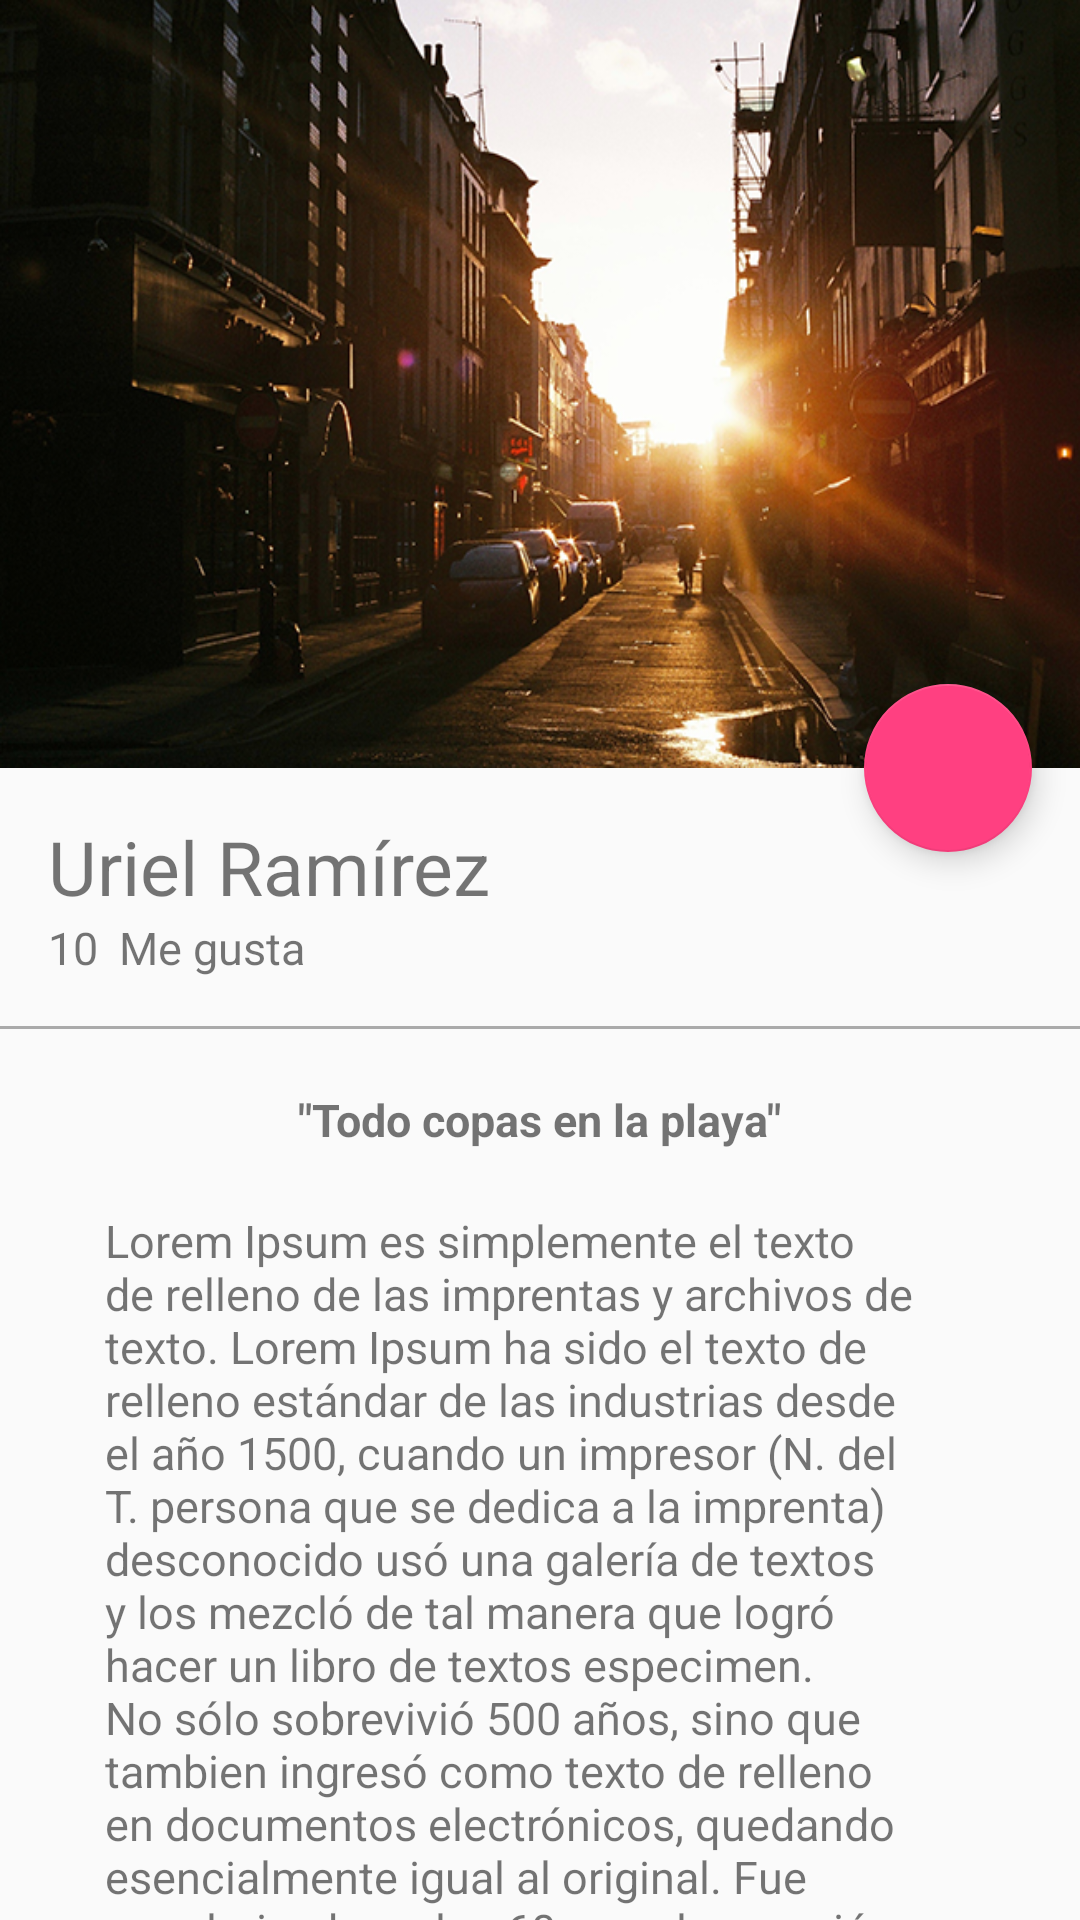

Write the Android layout XML for this screen, with the resource values it uses.
<!-- AndroidManifest.xml: application theme AppTheme -->
<!-- res/layout/activity_picture_detail.xml -->
<?xml version="1.0" encoding="utf-8"?>

<android.support.design.widget.CoordinatorLayout
    xmlns:android="http://schemas.android.com/apk/res/android"
    xmlns:app="http://schemas.android.com/apk/res-auto"
    xmlns:tools="http://schemas.android.com/tools"
    android:layout_width="match_parent"
    android:layout_height="match_parent"
    android:fitsSystemWindows="true"
    tools:context="com.platzi.platzigram.view.PictureDetailActivity">


    <android.support.design.widget.AppBarLayout
        android:id="@+id/appBar"
        android:layout_width="match_parent"
        android:layout_height="@dimen/appbarlayout_height"
        android:theme="@style/ThemeOverlay.AppCompat.Dark.ActionBar">

        <android.support.design.widget.CollapsingToolbarLayout
            android:id="@+id/collapsingToolbar"
            android:layout_width="match_parent"
            android:layout_height="match_parent"
            app:layout_scrollFlags="scroll|exitUntilCollapsed"
            app:contentScrim="@color/colorPrimary"
            >

            <ImageView
                android:id="@+id/imageHeader"
                android:layout_width="match_parent"
                android:layout_height="match_parent"
                android:scaleType="centerCrop"
                android:background="@drawable/imagen_001"
                app:layout_collapseMode="parallax"
                android:fitsSystemWindows="true"
                android:transitionName="@string/transitionname_picture"
                />

            <android.support.v7.widget.Toolbar
                android:id="@+id/toolbar"
                android:layout_width="match_parent"
                android:layout_height="?attr/actionBarSize"
                app:popupTheme="@style/ThemeOverlay.AppCompat.Light"
                app:layout_collapseMode="pin"
                />

        </android.support.design.widget.CollapsingToolbarLayout>

    </android.support.design.widget.AppBarLayout>

    <android.support.v4.widget.NestedScrollView
        android:layout_width="match_parent"
        android:layout_height="match_parent"
        app:layout_behavior="@string/appbar_scrolling_view_behavior"
        >

        <LinearLayout
            android:layout_width="match_parent"
            android:layout_height="match_parent"
            android:orientation="vertical"
            android:paddingTop="@dimen/activity_vertical_margin"
            >
            <TextView
                android:id="@+id/userNameDetail"
                android:layout_width="wrap_content"
                android:layout_height="wrap_content"
                android:textSize="@dimen/textsize_usernamedetail"
                android:text="@string/username_card"
                android:paddingLeft="@dimen/activity_horizontal_margin"
                android:paddingRight="@dimen/activity_horizontal_margin"
                />

            <LinearLayout
                android:layout_width="match_parent"
                android:layout_height="wrap_content"
                android:orientation="horizontal"
                android:paddingBottom="@dimen/activity_vertical_margin"
                android:paddingLeft="@dimen/activity_horizontal_margin"
                android:paddingRight="@dimen/activity_horizontal_margin"
                >
                <TextView
                    android:id="@+id/likeNumberDetail"
                    android:layout_width="wrap_content"
                    android:layout_height="wrap_content"
                    android:textSize="@dimen/textsize_likenumberdetail"
                    android:text="10"
                    />
                <TextView
                    android:id="@+id/secondWordDetail"
                    android:layout_width="wrap_content"
                    android:layout_height="wrap_content"
                    android:textSize="@dimen/textsize_likenumberdetail"
                    android:text="@string/secondword_detail"
                    android:layout_marginLeft="@dimen/marginleft_secondword"
                    />

            </LinearLayout>
            
            <View
                android:layout_width="match_parent"
                android:layout_height="@dimen/height_divider"
                android:background="@android:color/darker_gray"
                />

            <TextView
                android:id="@+id/titleImage"
                android:layout_width="wrap_content"
                android:layout_height="wrap_content"
                android:textSize="@dimen/textsize_likenumberdetail"
                android:text="@string/titleimagedetails"
                android:layout_gravity="center_horizontal"
                android:textStyle="bold"
                android:paddingTop="@dimen/paddingtop_tittleimagedetail"
                />

            <TextView
                android:id="@+id/textContentImageDetail"
                android:layout_width="wrap_content"
                android:layout_height="wrap_content"
                android:textSize="@dimen/textsize_likenumberdetail"
                android:text="@string/lorem"
                android:layout_gravity="center_horizontal"
                android:paddingTop="@dimen/paddingtop_tittleimagedetail"
                android:paddingLeft="@dimen/padding_horizontal_textcontentdetail"
                android:paddingRight="@dimen/padding_horizontal_textcontentdetail"
                />

        </LinearLayout>

    </android.support.v4.widget.NestedScrollView>

    <android.support.design.widget.FloatingActionButton
        android:id="@+id/fab"
        android:layout_width="wrap_content"
        android:layout_height="wrap_content"
        android:layout_margin="@dimen/fab_margin"
        android:src="@drawable/heart"
        app:layout_anchor="@+id/appBar"
        app:layout_anchorGravity="bottom|end"
        />

</android.support.design.widget.CoordinatorLayout>
<!-- resources referenced by this layout -->
<resources>
  <color name="colorPrimary">#2196f3</color>
  <dimen name="activity_horizontal_margin">16dp</dimen>
  <dimen name="activity_vertical_margin">16dp</dimen>
  <dimen name="appbarlayout_height">256dp</dimen>
  <dimen name="fab_margin">16dp</dimen>
  <dimen name="height_divider">1dp</dimen>
  <dimen name="marginleft_secondword">7dp</dimen>
  <dimen name="padding_horizontal_textcontentdetail">35dp</dimen>
  <dimen name="paddingtop_tittleimagedetail">20dp</dimen>
  <dimen name="textsize_likenumberdetail">15sp</dimen>
  <dimen name="textsize_usernamedetail">25sp</dimen>
  <!-- drawable imagen_001: png bitmap (drawable-hdpi, 335292 bytes) -->
  <string name="lorem">Lorem Ipsum es simplemente el texto de relleno de las imprentas y archivos de texto. Lorem Ipsum ha sido el texto de relleno estándar de las industrias desde el año 1500, cuando un impresor (N. del T. persona que se dedica a la imprenta) desconocido usó una galería de textos y los mezcló de tal manera que logró hacer un libro de textos especimen. No sólo sobrevivió 500 años, sino que tambien ingresó como texto de relleno en documentos electrónicos, quedando esencialmente igual al original. Fue popularizado en los 60s con la creación de las hojas \"Letraset\", las cuales contenian pasajes de Lorem Ipsum, y más recientemente con software de autoedición, como por ejemplo Aldus PageMaker, el cual incluye versiones de Lorem Ipsum.</string>
  <string name="secondword_detail">Me gusta</string>
  <string name="titleimagedetails">\"Todo copas en la playa\"</string>
  <string name="transitionname_picture">transitionname_picture</string>
  <string name="username_card">Uriel Ramírez</string>
  <style name="AppTheme" parent="Theme.AppCompat.Light.NoActionBar">
          
          <item name="colorPrimary">@color/colorPrimary</item>
          <item name="colorPrimaryDark">@color/colorPrimaryDark</item>
          <item name="colorAccent">@color/colorAccent</item>
      </style>
  <color name="colorPrimaryDark">#1976d2</color>
  <color name="colorAccent">#ff4081</color>
</resources>
